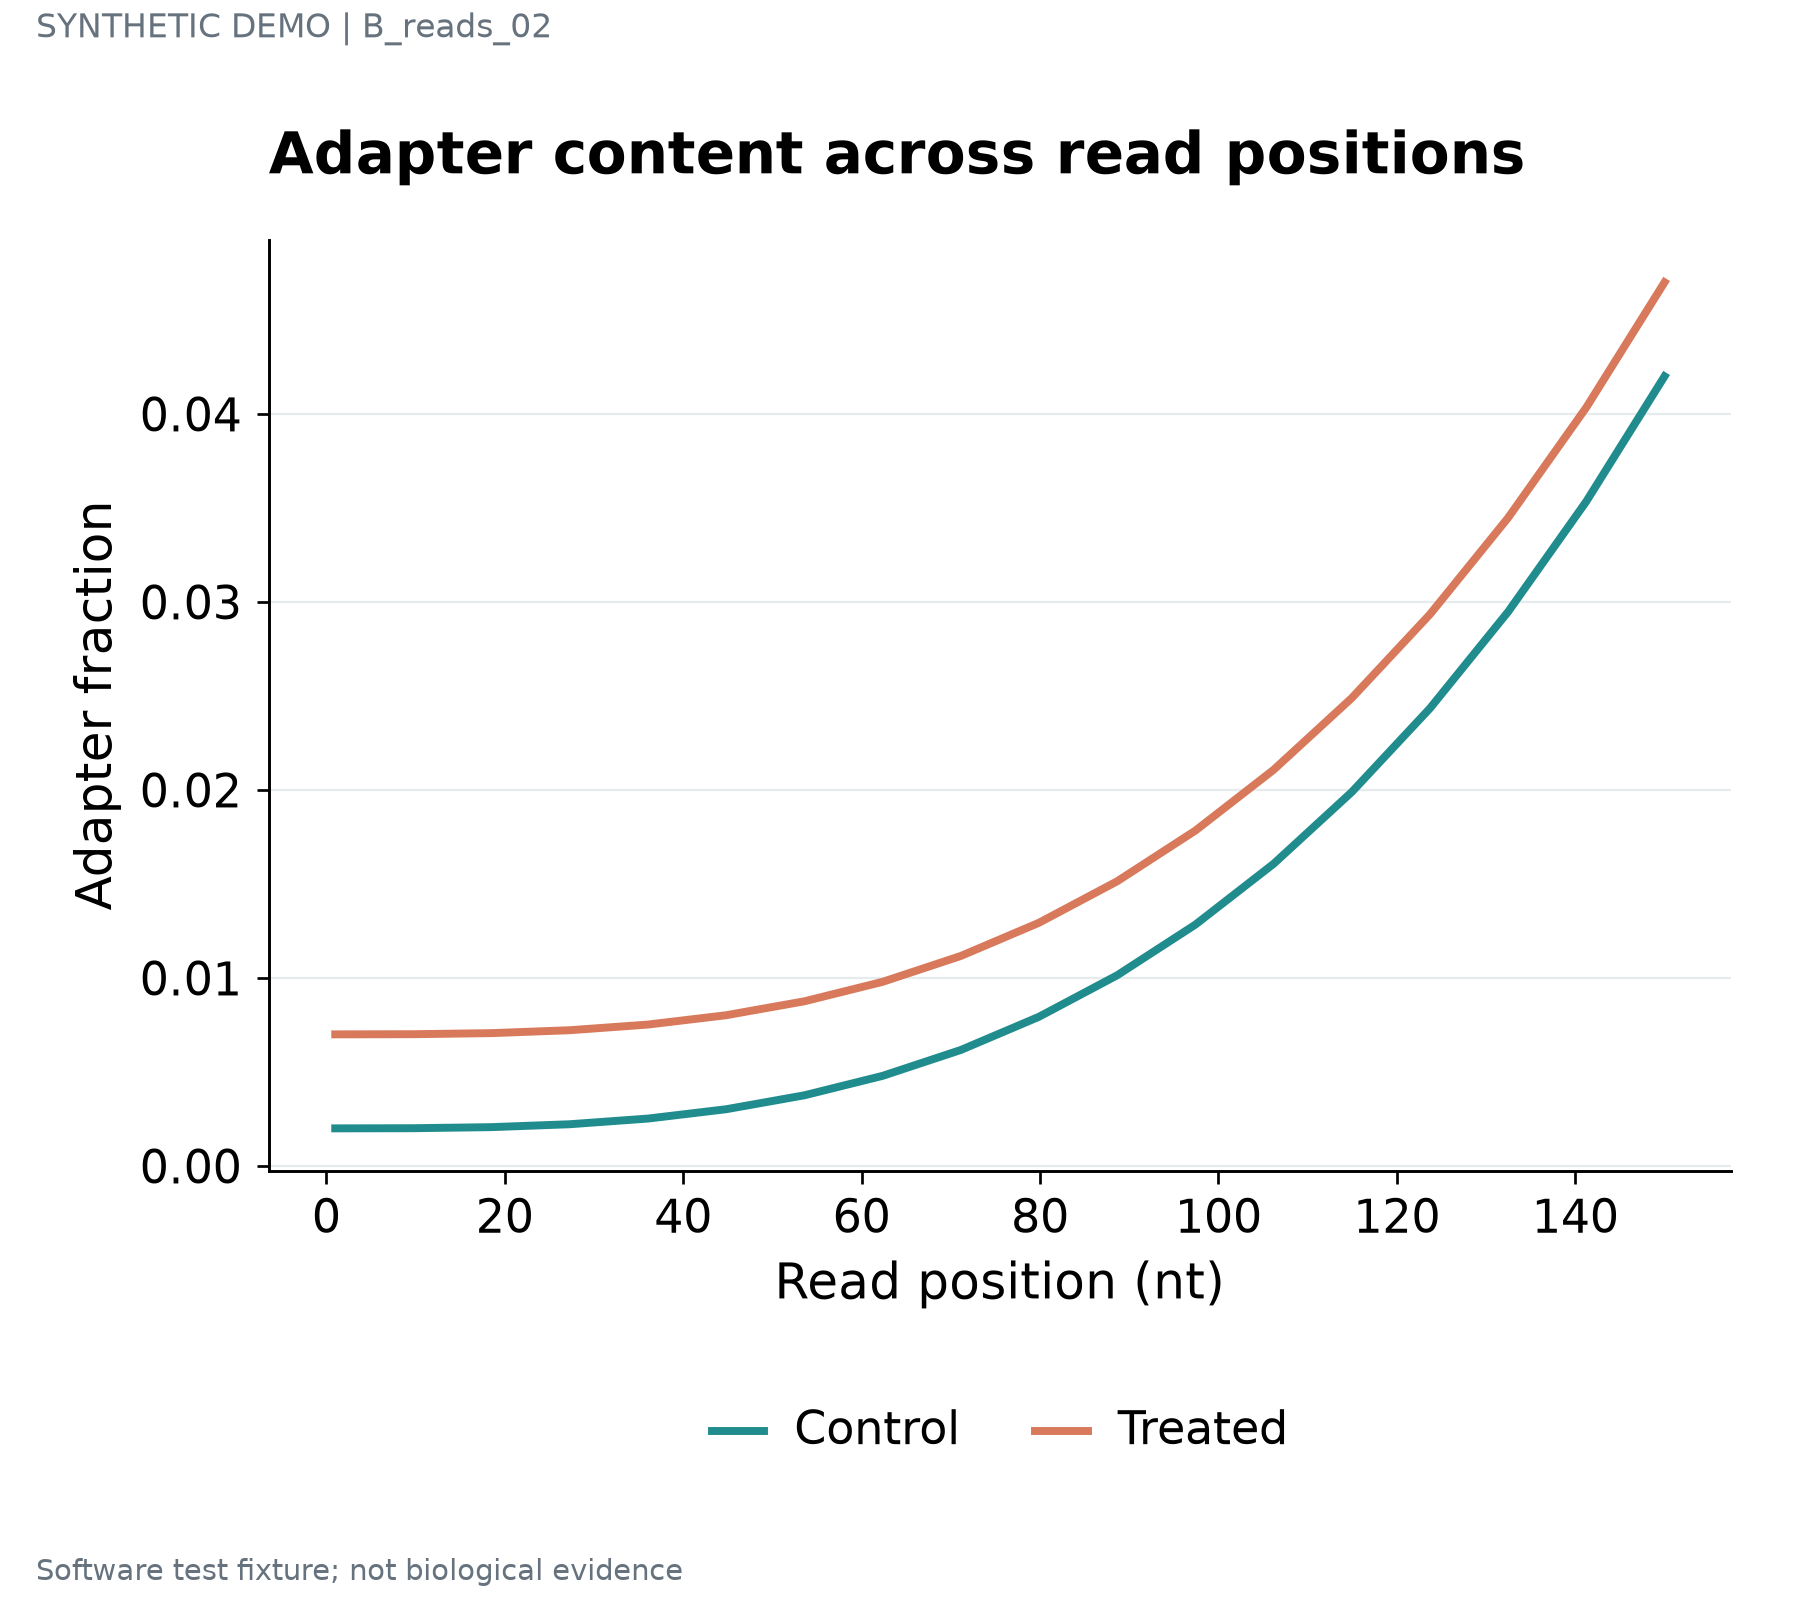

Source data for this figure (header and first rows):
series	label	x	y	panel_id
Control	STAT1 · 1	1.0	0.002	p1
Control	IRF7 · 2	9.765	0.002008	p1
Control	ISG15 · 3	18.53	0.002065	p1
Control	COL1A1 · 4	27.29	0.00222	p1
Control	NDUFA1 · 5	36.06	0.002521	p1
Control	SRSF1 · 6	44.82	0.003018	p1
Control	STAT1 · 7	53.59	0.003759	p1
Control	IRF7 · 8	62.35	0.004793	p1
Control	ISG15 · 9	71.12	0.006169	p1
Control	COL1A1 · 10	79.88	0.007935	p1
Control	NDUFA1 · 11	88.65	0.01014	p1
Control	SRSF1 · 12	97.41	0.01284	p1
Control	STAT1 · 13	106.2	0.01607	p1
Control	IRF7 · 14	114.9	0.01989	p1
Control	ISG15 · 15	123.7	0.02434	p1
Control	COL1A1 · 16	132.5	0.02948	p1
Control	NDUFA1 · 17	141.2	0.03535	p1
Control	SRSF1 · 18	150.0	0.042	p1
Treated	STAT1 · 1	1.0	0.007	p1
Treated	IRF7 · 2	9.765	0.007008	p1
Treated	ISG15 · 3	18.53	0.007065	p1
Treated	COL1A1 · 4	27.29	0.00722	p1
Treated	NDUFA1 · 5	36.06	0.007521	p1
Treated	SRSF1 · 6	44.82	0.008018	p1
Treated	STAT1 · 7	53.59	0.008759	p1
Treated	IRF7 · 8	62.35	0.009793	p1
Treated	ISG15 · 9	71.12	0.01117	p1
Treated	COL1A1 · 10	79.88	0.01294	p1
Treated	NDUFA1 · 11	88.65	0.01514	p1
Treated	SRSF1 · 12	97.41	0.01784	p1
Treated	STAT1 · 13	106.2	0.02107	p1
Treated	IRF7 · 14	114.9	0.02489	p1
Treated	ISG15 · 15	123.7	0.02934	p1
Treated	COL1A1 · 16	132.5	0.03448	p1
Treated	NDUFA1 · 17	141.2	0.04035	p1
Treated	SRSF1 · 18	150.0	0.047	p1
